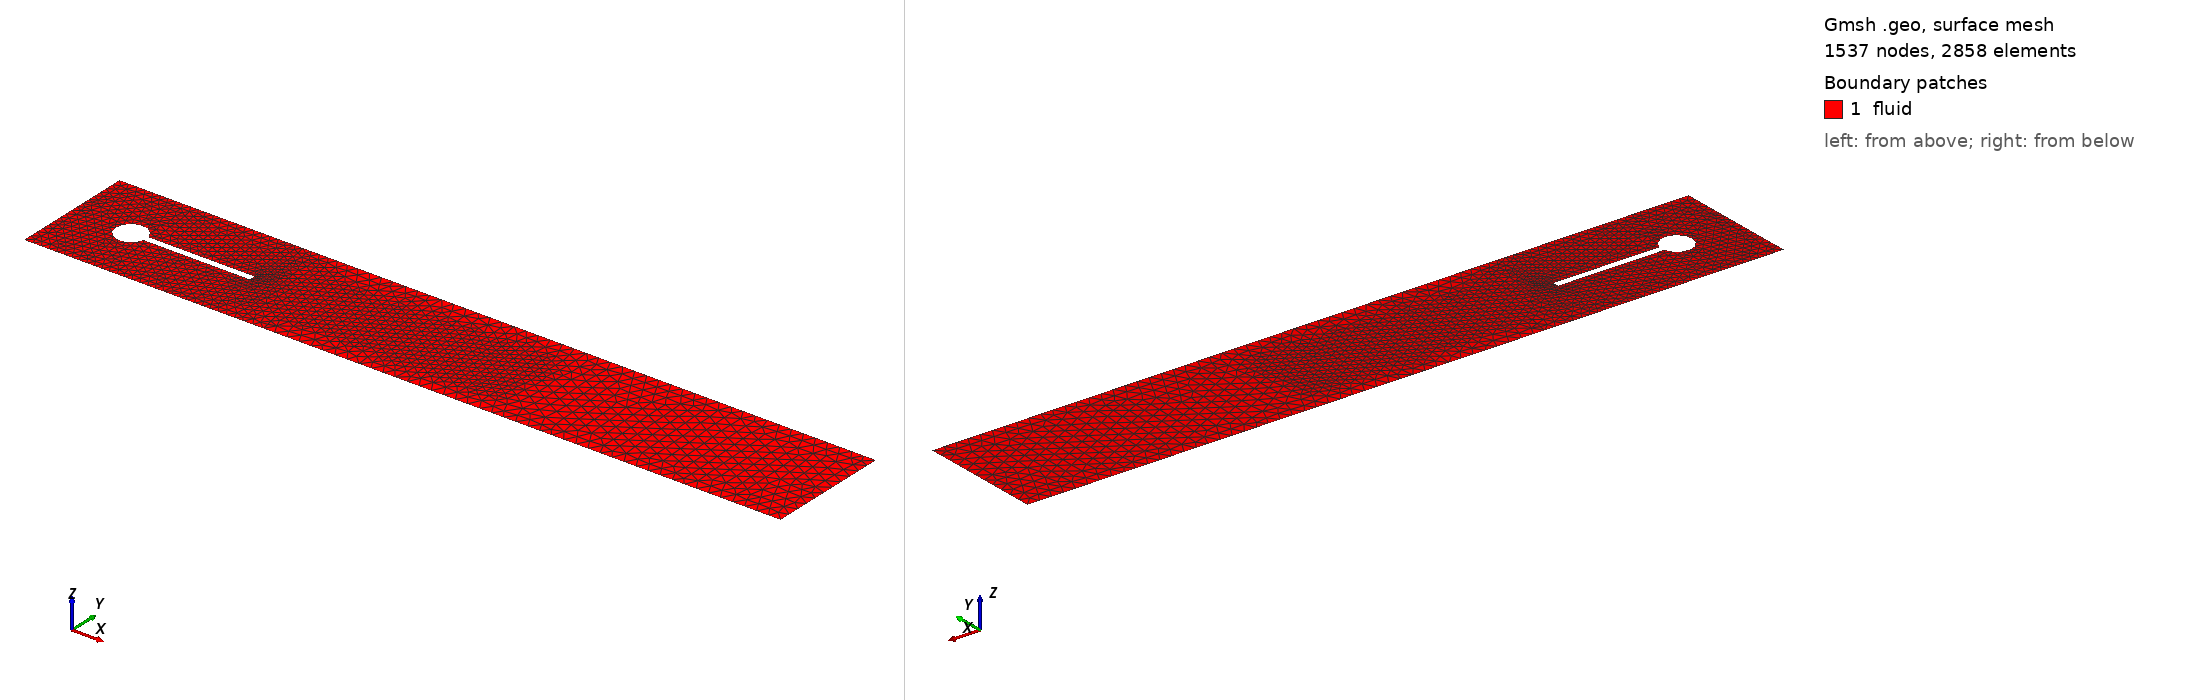

Gmsh geometry script, surface-meshed: 1537 nodes, 2858 surface elements. Boundary patches (legend numbers): 1 fluid. Left view from above one corner, right view from below the opposite corner. Legend entries are the model's physical surfaces. The drawing asked Gmsh for element sizes between 1% and 20% of the model's largest extent; the script's own settings can give other sizes.

=== fluid_coarse.geo (drawn) ===
// =====================================================================
// Turek-Hron FSI benchmark — FLUID domain mesh
// Target solver:  SU2  (incompressible Navier-Stokes, P1 triangles)
// Output:         fluid.su2  
// Coupling:       preCICE  → interface = "beam_wet"
// =====================================================================

SetFactory("OpenCASCADE");

// --------- 1. Parameters ----------
L  = 2.5;
H  = 0.41;
xC = 0.2;   yC = 0.2;
r  = 0.05;

xBl = xC;     
xBr = 0.6;
yBb = 0.19; 
yBt = 0.21;

// Mesh sizes 
//lc_far   = 0.02;     
//lc_wake  = 0.008;    
//lc_near  = 0.003;    
//lc_bl    = 0.001;    
lc_far   = 0.04;     
lc_wake  = 0.016;    
lc_near  = 0.004;    
lc_bl    = 0.002;    

// --------- 2. Build geometry ----------
Rectangle(1) = {0, 0, 0, L, H, 0};
Disk(2) = {xC, yC, 0, r};
Rectangle(3) = {xBl, yBb, 0, xBr-xBl, yBt-yBb};

// 유체 도메인에서 실린더와 빔 빼기
BooleanDifference(100) = { Surface{1}; Delete; }
                         { Surface{2, 3}; Delete; };

// [추가된 부분] Point B 생성 및 유체 도메인 경계에 임베딩(Fragment)
// 점을 (0.15, 0.2)에 생성한 뒤, 유체 면과 충돌시켜 실린더 테두리 선을 쪼갭니다.
Point(200) = {0.15, 0.2, 0, lc_bl};
Point(300) = {0.6, 0.2, 0, lc_bl};
//Point{200} In Curve{5};이거 안됨
//Point{300} In Curve{6};

BooleanFragments{ Surface{100}; Delete; }{ Point{200,300}; Delete; }
Coherence;

// Fragment 연산 이후 면 ID를 안전하게 탐색
s_fluid[] = Surface In BoundingBox{ -1e-6, -1e-6, -1e-6, L+1e-6, H+1e-6, 1e-6 };

// --------- 3. Identify boundaries by bounding box ----------
eps = 1e-6;

c_inlet[]  = Curve In BoundingBox{ -eps,   -eps, -eps,   eps,  H+eps, eps };
c_outlet[] = Curve In BoundingBox{ L-eps,  -eps, -eps, L+eps,  H+eps, eps };
c_bot[]    = Curve In BoundingBox{ -eps,   -eps, -eps, L+eps,    eps, eps };
c_top[]    = Curve In BoundingBox{ -eps,  H-eps, -eps, L+eps,  H+eps, eps };

// [핵심] Fragment로 인해 실린더 선이 분할되었지만, BoundingBox 덕분에 쪼개진 모든 곡선이 c_cyl_all에 안전하게 들어갑니다.
c_cyl_all[] = Curve In BoundingBox{ xC-r-eps, yC-r-eps, -eps, xC+r+eps, yC+r+eps,  eps };

c_beam_top[]   = Curve In BoundingBox{ xBl-eps, yBt-eps, -eps, xBr+eps, yBt+eps, eps };
c_beam_bot[]   = Curve In BoundingBox{ xBl-eps, yBb-eps, -eps, xBr+eps, yBb+eps, eps };
c_beam_right[] = Curve In BoundingBox{ xBr-eps, yBb-eps, -eps, xBr+eps, yBt+eps, eps };

// [추가된 부분] Point B를 나중에 SU2에서 그룹으로 쓰기 위해 식별해 둡니다.
p_B[] = Point In BoundingBox{ 0.15-eps, 0.2-eps, -eps, 0.15+eps, 0.2+eps, eps };
p_A[] = Point In BoundingBox{ 0.6-eps, 0.2-eps, -eps, 0.6+eps, 0.2+eps, eps };



// --------- 4. Mesh size fields ----------
Field[1] = Distance;
Field[1].CurvesList = { c_cyl_all[], c_beam_top[], c_beam_bot[], c_beam_right[] };
Field[1].Sampling = 400;

Field[2] = Threshold;
Field[2].InField  = 1;
Field[2].SizeMin  = lc_bl;
Field[2].SizeMax  = lc_far;
Field[2].DistMin  = 0.005;   
Field[2].DistMax  = 0.30;    

Field[3] = Threshold;
Field[3].InField  = 1;
Field[3].SizeMin  = lc_near;
Field[3].SizeMax  = lc_far;
Field[3].DistMin  = 0.02;
Field[3].DistMax  = 0.15;

Field[4] = Box;
Field[4].VIn  = lc_wake;
Field[4].VOut = lc_far;
Field[4].XMin = 0.25;  
Field[4].XMax = 1.5;
Field[4].YMin = 0.10;  Field[4].YMax = 0.30;
Field[4].Thickness = 0.05;

Field[10] = Min;
Field[10].FieldsList = { 2, 3, 4 };

Background Field = 10;

Mesh.MeshSizeFromPoints = 0;
Mesh.MeshSizeFromCurvature = 0;
Mesh.MeshSizeExtendFromBoundary = 0;

// --------- 5. Physical groups (= SU2 MARKER tags) ----------
Physical Curve("inlet")    = { c_inlet[]  };
Physical Curve("outlet")   = { c_outlet[] };
Physical Curve("wall_top") = { c_top[]    };
Physical Curve("wall_bot") = { c_bot[]    };
Physical Curve("cylinder") = { c_cyl_all[] };
Physical Curve("beam_wet") = { c_beam_top[], c_beam_bot[], c_beam_right[] };

Physical Surface("fluid")  = { s_fluid[0] };

// [추가된 부분] 유체 해석기(SU2 등)에서 압력 모니터링 프로브(Probe)로 쓸 수 있도록 이름 부여
Physical Point("point_B")  = { p_B[0] };
Physical Point("point_A")  = { p_A[0] };

// --------- 6. Mesh options ----------
Mesh.Algorithm    = 6;      
Mesh.ElementOrder = 1;      
Mesh.MshFileVersion = 2.2;  
Mesh.SaveAll = 0;
